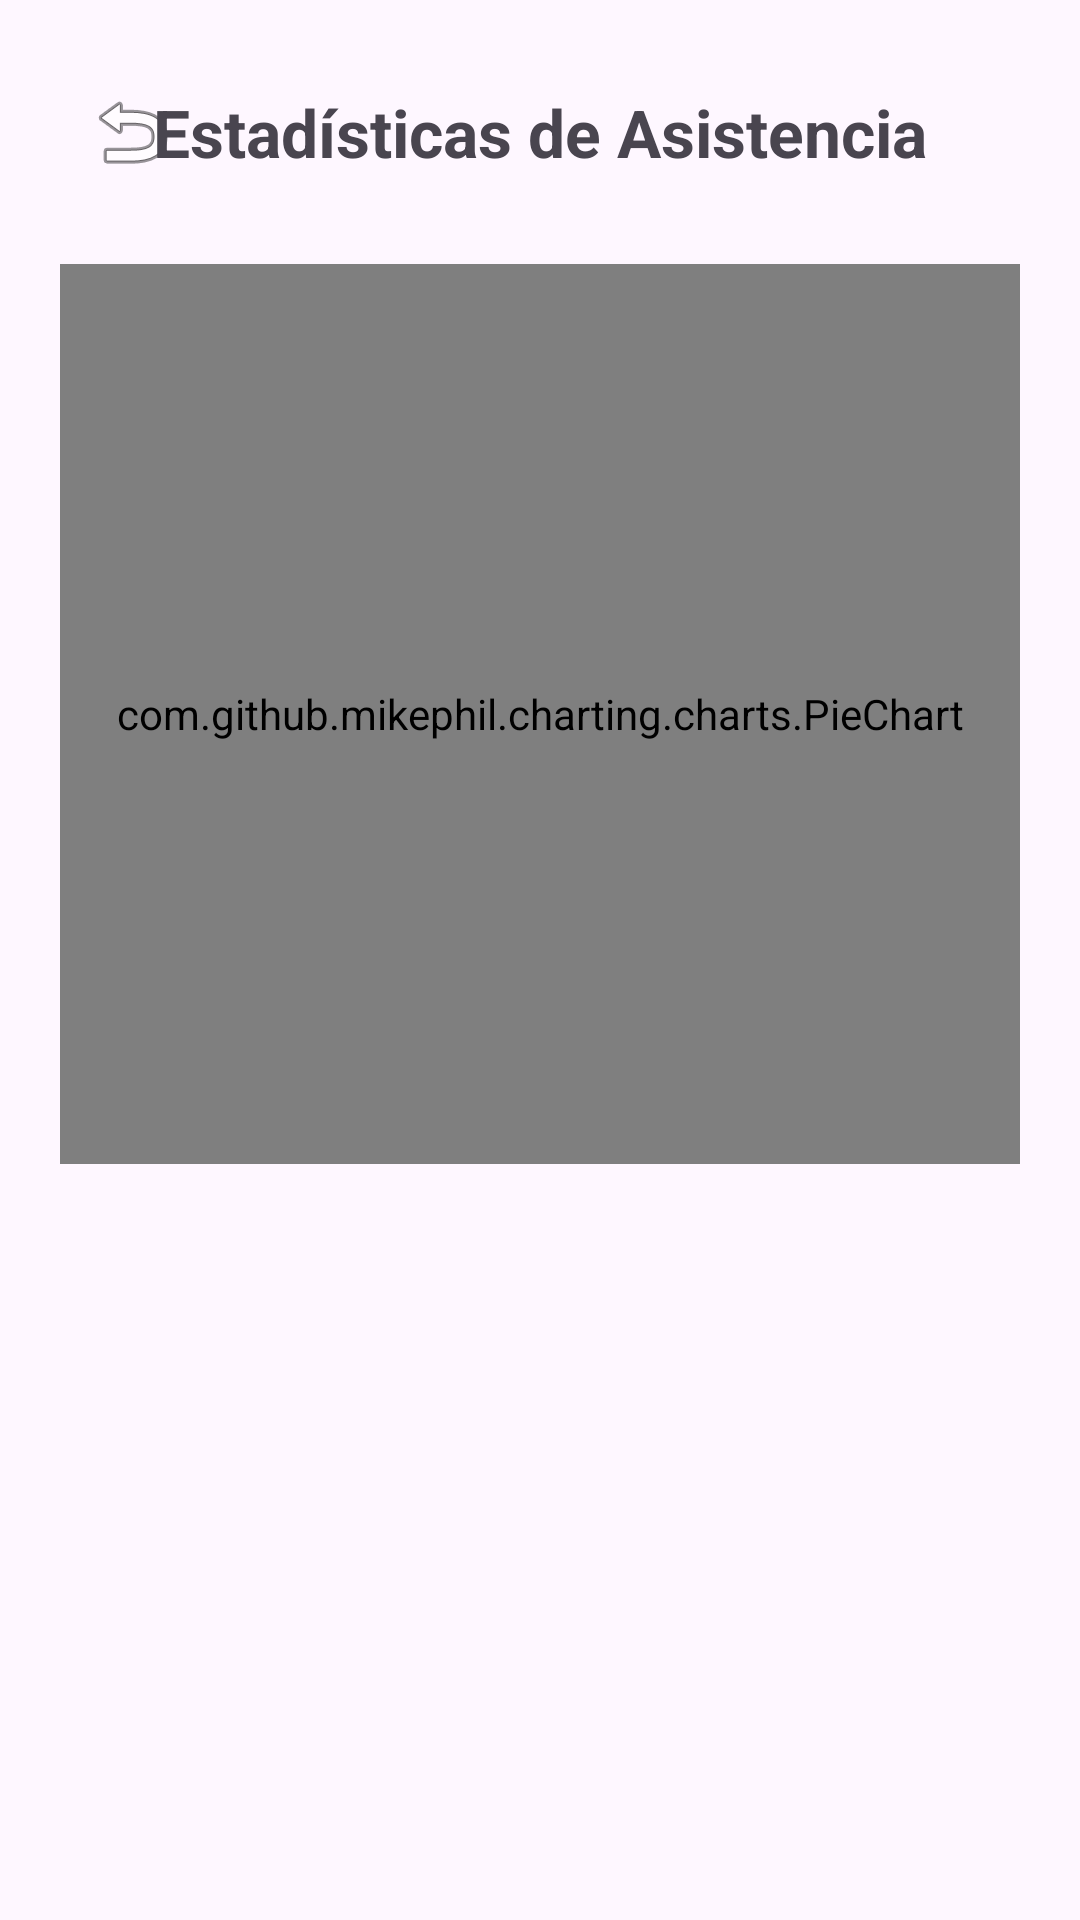

The Android layout XML behind this screen, and the referenced resources:
<!-- AndroidManifest.xml: application theme Theme.RegistroAcademico -->
<!-- res/layout/fragment_estadisticas.xml -->
<?xml version="1.0" encoding="utf-8"?>
<LinearLayout
    xmlns:android="http://schemas.android.com/apk/res/android"
    xmlns:app="http://schemas.android.com/apk/res-auto"
    android:orientation="vertical"
    android:padding="20dp"
    android:layout_width="match_parent"
    android:layout_height="match_parent">

    <RelativeLayout
        android:layout_width="match_parent"
        android:layout_height="wrap_content"
        android:layout_marginBottom="20dp">

        <ImageButton
            android:id="@+id/btnAtrasEstadisticas"
            android:layout_width="48dp"
            android:layout_height="48dp"
            android:layout_alignParentStart="true"
            android:layout_centerVertical="true"
            android:background="?attr/selectableItemBackgroundBorderless"
            android:contentDescription="Atrás"
            android:src="@android:drawable/ic_menu_revert" />

        <TextView
            android:layout_width="wrap_content"
            android:layout_height="wrap_content"
            android:layout_centerInParent="true"
            android:text="Estadísticas de Asistencia"
            android:textSize="22sp"
            android:textStyle="bold"/>
    </RelativeLayout>

    <com.github.mikephil.charting.charts.PieChart
        android:id="@+id/pieChart"
        android:layout_width="match_parent"
        android:layout_height="300dp"/>

</LinearLayout>
<!-- resources referenced by this layout -->
<resources>
  <style name="Theme.RegistroAcademico" parent="Base.Theme.RegistroAcademico" />
  <style name="Base.Theme.RegistroAcademico" parent="Theme.Material3.DayNight.NoActionBar">
          
          
      </style>
</resources>
